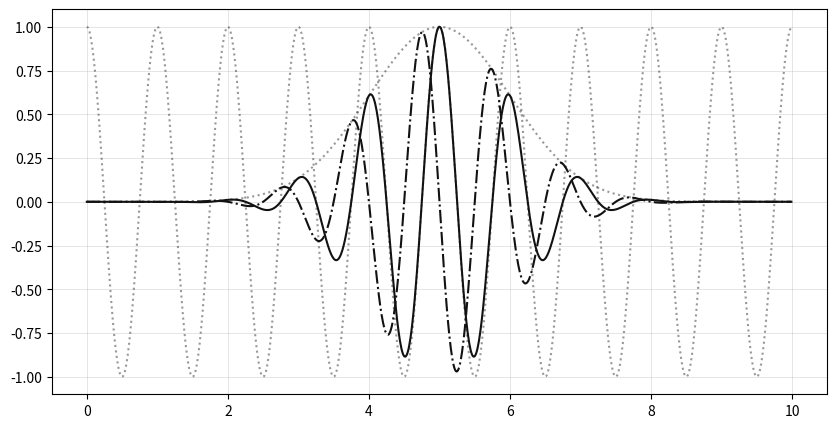
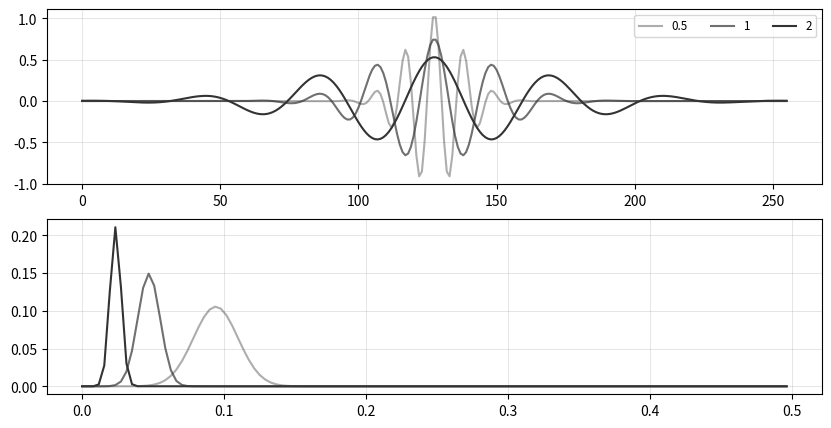

Source code (Python) for these figures, in order: (Note: this script raises an exception after producing the figures.)
%matplotlib inline
import matplotlib.pyplot as plt
import numpy as np

def conv(f, g, same=True):
    """
    discrete convolution:
        i: [0, len(f)+len(g)-1)
        j: [max(0, i-len(g)+1), min(i, len(f)-1)]
    """
    len_f = len(f)
    len_g = len(g)
    len_h = len_f + len_g - 1
    h = np.zeros(len_h)
    for i in range(len_h):
        for j in range(max(0, i-len_g+1), min(i, len_f-1)+1):
            h[i] += f[j]*g[i-j]
    if same:
        l = (len(g)-1)//2
        h = h[l:len(h)-(len(g)-l-1)]
    return h

def gaussian(t, sigma, mu):
    return np.e ** (-0.5*((t-mu)/sigma)**2)

def Plot(x,y,z):
    # plot the morlet atom
    plt.figure(figsize=(10,5))
    ax = plt.gca()
    ax.grid(color='#b7b7b7', linestyle='-', linewidth=0.5, alpha=0.5)
    plt.plot(t,np.real(x), color='#333333', linestyle=':', alpha=0.5)
    plt.plot(t,np.real(y), color='#333333', linestyle=':', alpha=0.5)
    plt.plot(t,np.real(z), color='#121212', linestyle='-')
    plt.plot(t,np.imag(z), color='#121212', linestyle='-.')

# sampling rate
Fs = 100
# sampling interval
Ts = 1.0/Fs
# time vector
t = np.arange(0, 10, Ts)
# frequency of the atom
w = 2*np.pi*1
x=np.e**(-1j*w*t)
# construct the morlet atom
y=gaussian(t, 1, 5)
morlet=x*y    
Plot(x,y,morlet)


def morlet(N, s=1.0, w=6.0):
    """
    Complex Morlet wavelet.
    
    :param N: (int) Length of the wavelet
    :param s: (float) Scaling factor. Default is 1.0
    :param w: (float) Omega0. Default is 5.0
    :return: morlet: (ndarray) Morlet wavelet
    """
    t = np.linspace(-1/s*2*np.pi, 1/s*2*np.pi, N)
    return np.pi**(-0.25)*np.exp(1j*w*t)*np.exp(-0.5*(t**2))

def fourier(x):
    """
    Fourier transform.
    
    :param x: (ndarray) input signal
    :return: X: (ndarray) one side frequency of input signal
    """
    n = len(x)         # length pf the signal
    X = np.fft.fft(x)  # fast fourier transform
    X /= n             # normalization
    X = X[range(n//2)] # one side frequency range
    return abs(X)

def Plot(morlet_atoms, scales, morlet_freqs, freq):
    alphas = [0.4, 0.7, 1]
    plt.figure(figsize=(10,5))
    plt.subplot(2,1,1)
    ax = plt.gca()
    ax.grid(color='#b7b7b7', linestyle='-', linewidth=0.5, alpha=0.5)
    for i in range(len(morlet_atoms)):
        plt.plot(np.real(morlet_atoms[i]), color="#333333", alpha=alphas[i], label=str(scales[i]))
    plt.legend(ncol=4, loc='upper right', fontsize='small')
    plt.subplot(2,1,2)
    ax = plt.gca()
    ax.grid(color='#b7b7b7', linestyle='-', linewidth=0.5, alpha=0.5)
    for i in range(len(morlet_atoms)):
        plt.plot(freq, morlet_freqs[i], color="#333333", alpha=alphas[i])
    
fs = 1
dt=1/fs
n = 256
T = n * dt
freq = np.arange(n)/T    # two side frequencies
freq = freq[range(n//2)] # one side frequencies

scales = [0.5, 1, 2]
morlet_atoms = [1/np.sqrt(s) * morlet(n, s) for s in scales]
morlet_freqs = [fourier(x) for x in morlet_atoms]
Plot(morlet_atoms, scales, morlet_freqs, freq)

t = np.linspace(-1, 1, 256, endpoint=False)
data  = 2*np.sin(2 * np.pi * 1 * t) + np.sin(2 * np.pi * 5 * t)*(t>0)
scales = np.arange(1, 21)

wavelet_spectrum = np.zeros([len(scales), len(data)], dtype=np.complex)
for ind, scale in enumerate(scales):
    wavelets = morlet(min(10 * scale, len(data)), scale)
    wavelet_spectrum[ind, :] = conv(dasta, wavelets)

wavelet_power_spectrum = abs(wavelet_spectrum)**2

fig = plt.figure(figsize=(10, 5))
fig.subplots_adjust(left=0.09, bottom=0.09, right=0.95, top=0.95,
                    hspace=0.05, wspace=0.05)
plt.subplot(2,1,1)
ax = plt.gca()
ax.grid(color='#b7b7b7', linestyle='-', linewidth=0.5, alpha=0.5)
plt.setp(ax.get_xticklabels(), visible=False)
plt.plot(data, '#333333')
plt.subplot(2,1,2)
plt.imshow(wavelet_spectrum.real, cmap='PRGn', aspect='auto',
           vmax=abs(wavelet_spectrum.real).max(), vmin=-abs(wavelet_spectrum.real).max())
plt.show()
